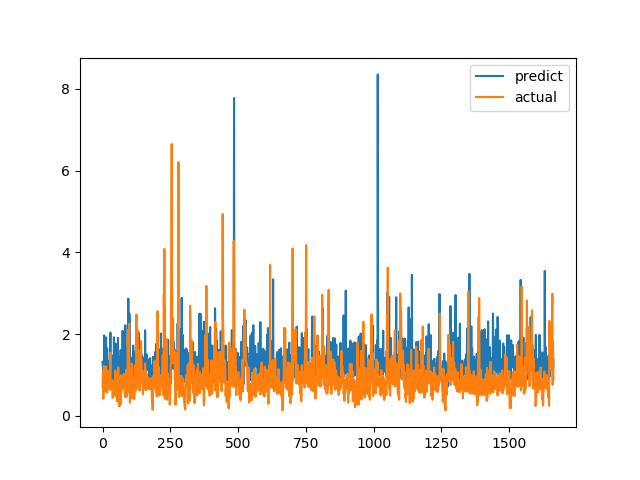

Data behind this chart, as committed beside it:
predict, actual
1.322, 0.7094
1.205, 1.015
1.105, 1.116
1.126, 0.4183
1.317, 1.002
1.046, 1.219
1.967, 1.143
1.076, 0.6528
1.296, 0.6747
1.154, 0.601
1.582, 0.6695
1.007, 0.6538
1.397, 0.7814
1.919, 1.206
1.115, 0.8469
1.109, 0.8286
1.235, 0.6482
1.649, 0.5624
1.348, 0.7183
1.327, 1.1
1.304, 0.9542
1.333, 0.729
1.052, 0.6694
1.126, 0.8631
1.32, 0.6465
0.7366, 0.8223
0.9861, 0.9236
1.178, 0.8301
1.619, 1.067
2.037, 1.546
1.306, 0.6827
1.348, 0.6386
1.22, 0.6464
0.9578, 0.6881
0.8979, 0.7274
1.475, 0.65
1.067, 0.8694
0.8984, 0.4409
1.137, 0.4519
0.9007, 0.7575
1.231, 0.4952
1.036, 0.6851
1.924, 0.7244
1.173, 0.8654
1.166, 0.74
1.204, 0.8071
1.27, 0.8204
1.404, 1.114
1.766, 1.109
1.474, 0.4751
1.402, 1.039
1.038, 0.9458
1.146, 0.7878
0.9882, 0.3505
1.148, 0.9368
1.058, 0.9868
1.225, 0.647
1.907, 1.03
0.9534, 1.187
1.108, 0.9329
... 1,604 more rows
